Run: headless pygame with SDL's dummy video driver; simulated clock (each Clock.tick advances the game by its frame time, no real sleeping); random seed 0; keys injected as events and as key.get_pressed() state; no mouse input.
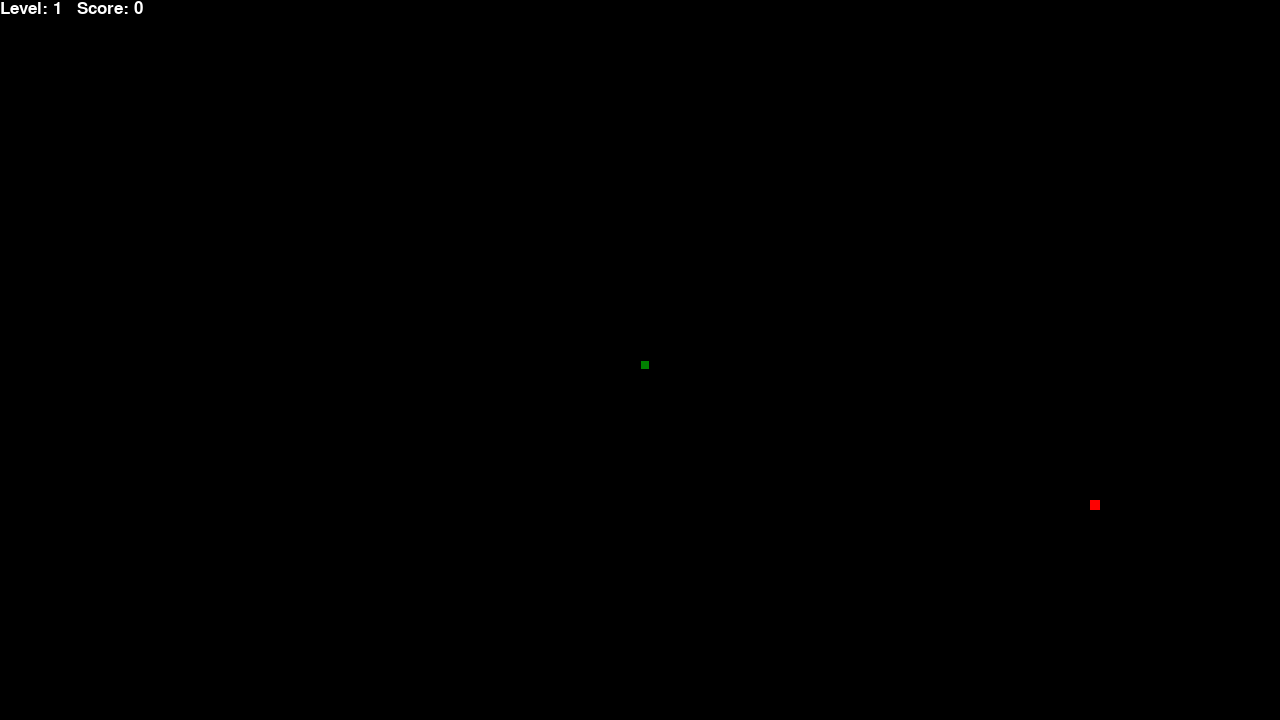
Frame 1 of 2 · flips 1–60 · no input
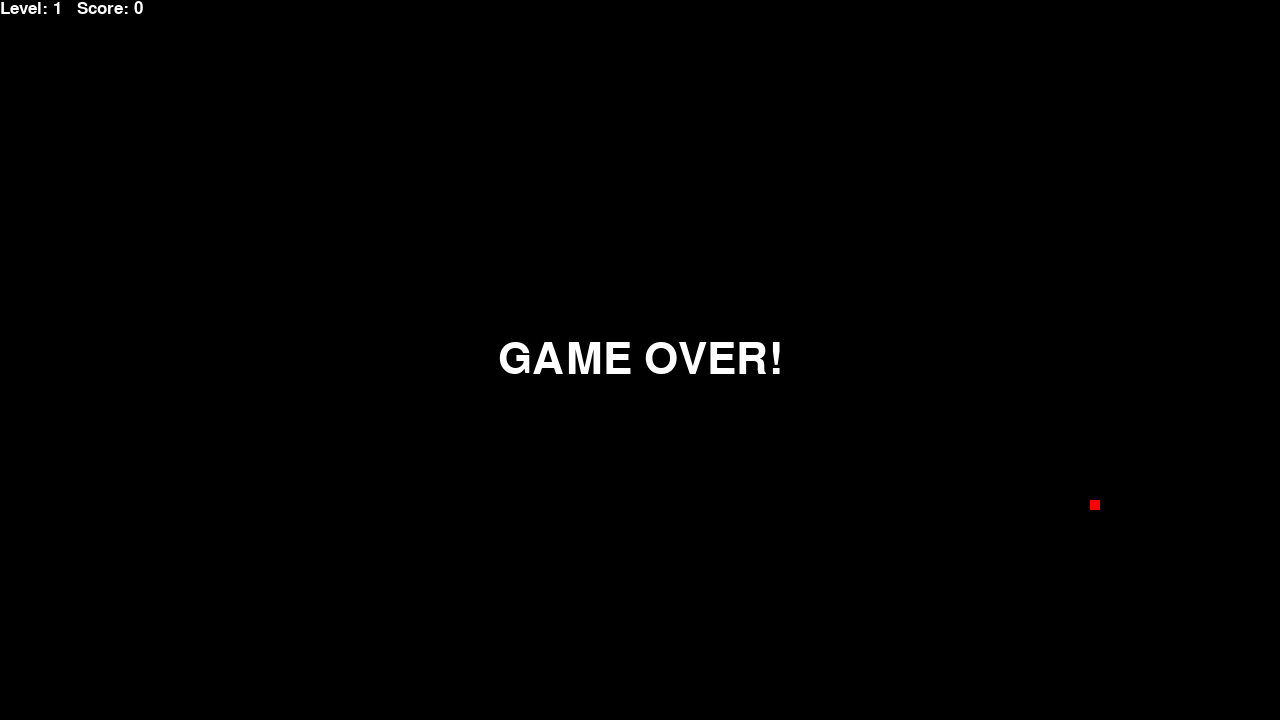
Frame 2 of 2 · flips 61–180 · tapped SPACE, RETURN · held RIGHT (→), D (game ended)

The pygame program that drew these frames:

import pygame
import time
import random

# Set up the game window
pygame.init()
width, height = 1280, 720
window = pygame.display.set_mode((width, height))
pygame.display.set_caption("Snake Game")

# Snake variables
snake_block = 10
snake_speed = 15
snake_pos = [640, 360] # Spawn in Center of Screen
snake_body = [snake_pos]

# Function to draw the snake
def draw_snake(snake_block, snake_body):
    for block in snake_body:
        pygame.draw.rect(window, (0, 128, 0), [block[0], block[1], snake_block, snake_block]) # green = (0, 128, 0)
        pygame.draw.rect(window, (0, 0, 0), [block[0], block[1], snake_block, snake_block], 1)

# Function to display the current score
def your_score(score):
    font = pygame.font.SysFont(None, 25)
    score_text = font.render("Level: "  + str((score//10) + 1) + "   Score: " + str(score), True, (255, 255, 255)) # white = (255, 255, 255)
    window.blit(score_text, [0, 0])

def GameOver_Screen():
    font = pygame.font.SysFont(None, 64)
    end_text = font.render("GAME OVER!", True, (255, 255, 255)) # white = (255, 255, 255)
    text_rect = end_text.get_rect(center=(width // 2, height // 2))
    window.blit(end_text, text_rect)

# Function to get random Food positioning
def getRandomFood():
    return [random.randrange(1, (width//snake_block)) * snake_block, random.randrange(1, (height//snake_block)) * snake_block]

# Game Mechanics
game_over = False
start = False
direction = None
score = 0
food_pos = getRandomFood()

# Main game loop
while not game_over:
    for event in pygame.event.get():
        if event.type == pygame.QUIT:
            game_over = True
            
        # Can't move Snake in certain directions if its body is in the way    
        elif event.type == pygame.KEYDOWN:
            if event.key == pygame.K_UP and direction != 'DOWN':
                direction = 'UP'
            elif event.key == pygame.K_DOWN and direction != 'UP':
                direction = 'DOWN'
            elif event.key == pygame.K_LEFT and direction != 'RIGHT':
                direction = 'LEFT'
            elif event.key == pygame.K_RIGHT and direction != 'LEFT':
                direction = 'RIGHT'
            start = True # start game for the first time 
    
    if start: # GAME HAS STARTED
        # Move the snake in the current direction
        if direction == 'UP':
            snake_pos[1] -= snake_block
        elif direction == 'DOWN':
            snake_pos[1] += snake_block
        elif direction == 'LEFT':
            snake_pos[0] -= snake_block
        elif direction == 'RIGHT':
            snake_pos[0] += snake_block

        # Check if the snake has collided with the walls or itself
        if snake_pos[0] >= width or snake_pos[0] < 0 or snake_pos[1] >= height or snake_pos[1] < 0:
            game_over = True
    
        # Check if the snake has collided with its body
        for block in snake_body[1:]:
            if snake_pos == block:
                game_over = True

        # Check if the snake has eaten the food
        if snake_pos == food_pos:
            score += 1
            food_pos = getRandomFood()
            if (score // 10 == 0): # Increase difficulty based on Score
                snake_speed += 1
        
        else:
            # If not, remove the last block of the snake body to simulate movement 
            snake_body.pop()

        # Add the current position of the snake to the body
        snake_body.insert(0, list(snake_pos))

    # Fill the window with black
    window.fill((0, 0, 0)) # black = (0, 0, 0)

    # Draw the food and snake
    pygame.draw.rect(window, (255, 0, 0), [food_pos[0], food_pos[1], snake_block, snake_block]) # red = (255, 0, 0)
    draw_snake(snake_block, snake_body)

    if game_over: GameOver_Screen()
        
    # Display the score
    your_score(score)

    # Update the display
    pygame.display.update()

    # Control the snake speed
    pygame.time.Clock().tick(snake_speed)

# Wait for a moment before quitting
time.sleep(5)

# Quit game
pygame.quit()
